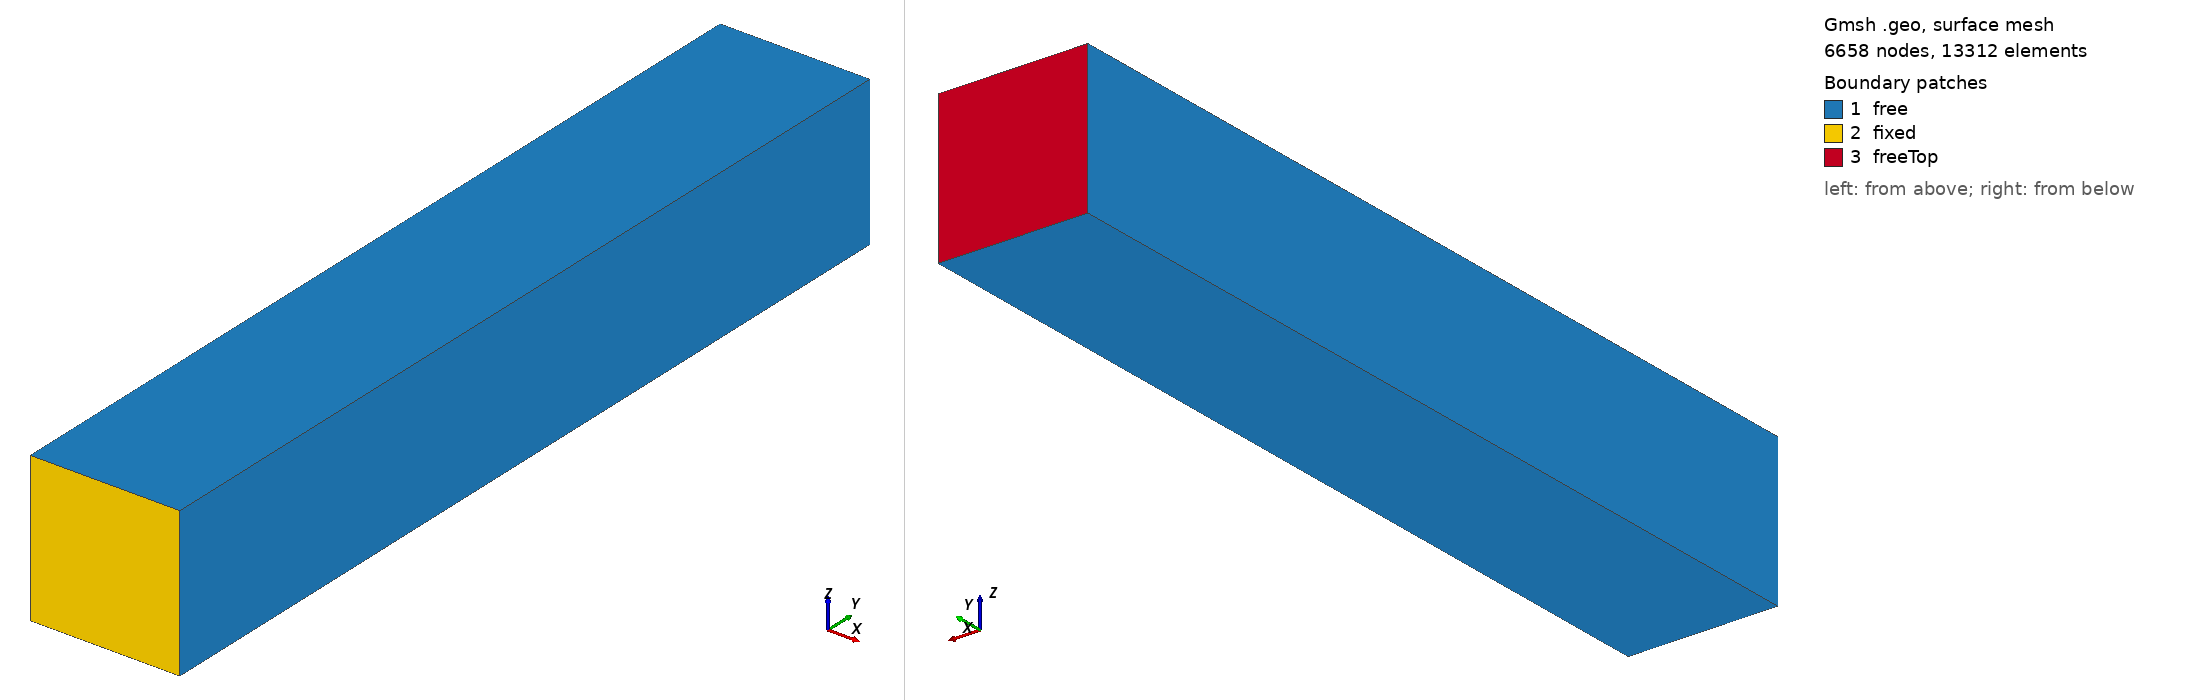

Gmsh geometry script, surface-meshed: 6658 nodes, 13312 surface elements. Boundary patches (legend numbers): 1 free, 2 fixed, 3 freeTop. Left view from above one corner, right view from below the opposite corner. Legend entries are the model's physical surfaces. The drawing asked Gmsh for element sizes between 1% and 20% of the model's largest extent; the script's own settings can give other sizes.

=== bendingColumn.geo (drawn) ===
// Number of nodes
//c = 4;      // 625 nodes
//c = 8;      // 3969 nodes
//c = 10;     // 7381 nodes
c = 16;     // 28033 cells

// Lengths
lx = 1;
ly = 6;
lz = 1;

// Number of cells
cx = c;
cy = 6*c;
cz = c;


Point(1) = {-lx/2, 0, -lz/2};

Extrude {lx,0,0} {
     Point{1}; Layers{cx};
}

Extrude {0,ly,0} {
     Line{1}; Layers{cy};
}

Extrude {0,0,lz} {
     Surface{5}; Layers{cz};
}

// Definition of surfaces for boundary conditions
Physical Surface("free") = {5,27,26,18};
Physical Surface("fixed") = {14};
Physical Surface("freeTop") = {22};

// Definition of a volume
Physical Volume("volume") = {1};
